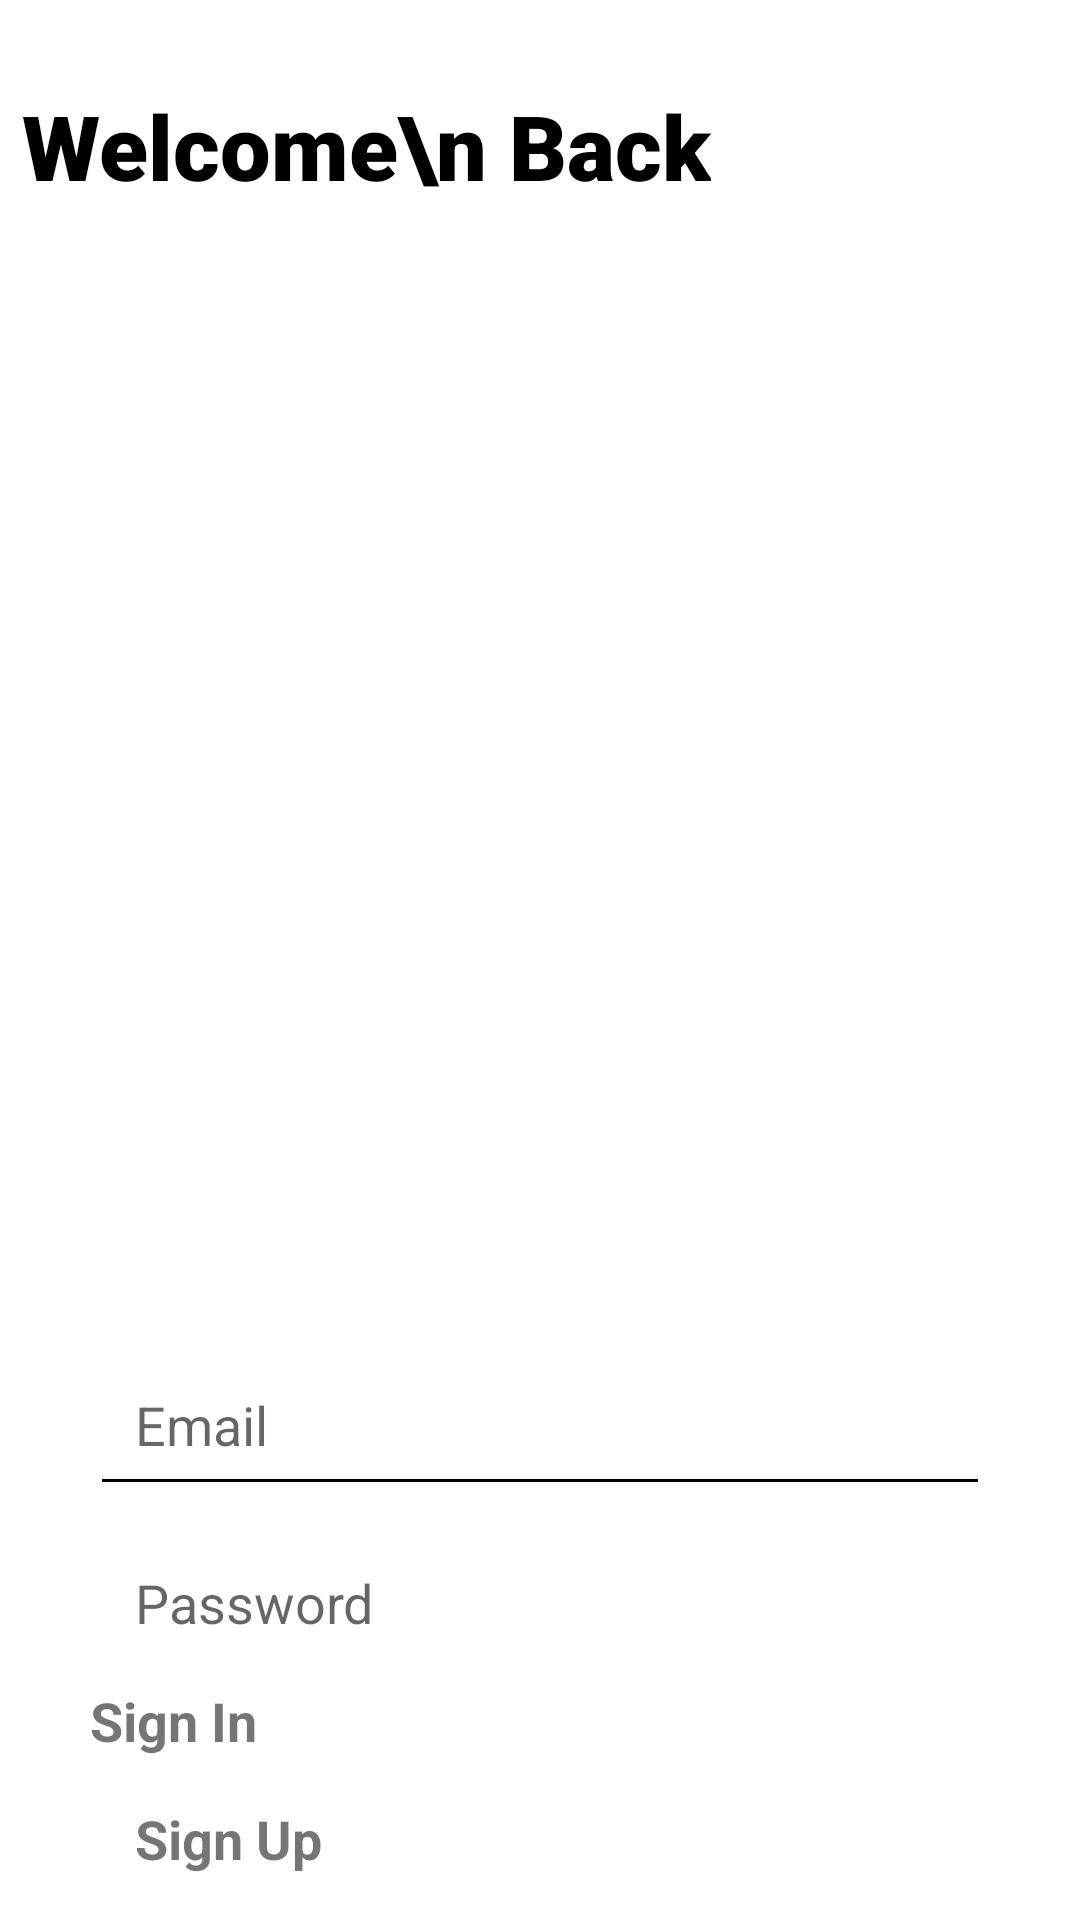

Layout XML and referenced resources for this Android screen:
<!-- AndroidManifest.xml: application theme Theme.LetsGoShopping -->
<!-- res/layout/activity_login.xml -->
<?xml version="1.0" encoding="utf-8"?>
<androidx.constraintlayout.widget.ConstraintLayout xmlns:android="http://schemas.android.com/apk/res/android"
    xmlns:app="http://schemas.android.com/apk/res-auto"
    xmlns:tools="http://schemas.android.com/tools"
    android:layout_width="match_parent"
    android:layout_height="match_parent"
    tools:context=".LoginActivity">
    <ImageView
        android:id="@+id/imageView"
        android:layout_width="match_parent"
        android:layout_height="match_parent"
        android:scaleType="fitXY"
        android:src="@drawable/grass" />

    <TextView
        android:layout_width="wrap_content"
        android:layout_height="wrap_content"
        android:fontFamily="sans-serif-black"
        android:text="Welcome\n Back"
        android:textColor="@color/black"
        android:textSize="30sp"
        android:textStyle="bold"
        app:layout_constraintBottom_toBottomOf="parent"
        app:layout_constraintEnd_toEndOf="parent"
        app:layout_constraintHorizontal_bias="0.057"
        app:layout_constraintStart_toStartOf="@+id/imageView"
        app:layout_constraintTop_toTopOf="parent"
        app:layout_constraintVertical_bias="0.047" />

    <LinearLayout
        android:layout_width="match_parent"
        android:layout_height="match_parent"
        android:orientation="vertical"
        android:gravity="bottom">

        <EditText
            android:id="@+id/loginEmail"
            android:layout_width="match_parent"
            android:layout_height="wrap_content"
            android:hint="Email"
            android:backgroundTint="@color/black"
            android:inputType="textEmailAddress"
            android:textColor="@color/black"
            android:padding="15dp"
            android:layout_marginStart="30dp"
            android:layout_marginEnd="30dp"/>
        <RelativeLayout
            android:layout_width="match_parent"
            android:layout_height="1dp"
            android:layout_marginStart="30dp"
            android:layout_marginTop="4dp"
            android:layout_marginEnd="30dp"
            android:textColorHint="@color/black"/>

        <EditText
            android:id="@+id/loginpassword"
            android:layout_width="match_parent"
            android:layout_height="wrap_content"
            android:hint="Password"
            android:backgroundTint="@android:color/transparent"
            android:inputType="textPassword"
            android:padding="15dp"
            android:layout_marginStart="30dp"
            android:layout_marginEnd="30dp"/>

        <TextView
            android:id="@+id/signin_btn"
            android:layout_width="wrap_content"
            android:layout_height="wrap_content"
            android:layout_marginStart="30dp"
            android:layout_marginLeft="30dp"

            android:text="Sign In"

            android:textSize="18sp"
            android:textStyle="bold" />

        <RelativeLayout
            android:layout_width="match_parent"
            android:layout_height="wrap_content">
            
            
            
            
            
            
            
            
            
            
            
            
            
            

        </RelativeLayout>

        <RelativeLayout
            android:layout_width="match_parent"
            android:layout_height="wrap_content">
            <TextView
                android:id="@+id/signup"
                android:layout_width="wrap_content"
                android:layout_height="wrap_content"
                android:text="Sign Up"
                android:textStyle="bold"
                android:textSize="18sp"
                android:padding="15dp"
                android:layout_marginStart="30dp"
                android:layout_centerInParent="true"
                android:layout_alignParentStart="true"
                android:layout_marginLeft="30dp"
                android:layout_alignParentLeft="true"
                />













        </RelativeLayout>

    </LinearLayout>

</androidx.constraintlayout.widget.ConstraintLayout>
<!-- resources referenced by this layout -->
<resources>
  <color name="black">#FF000000</color>
  <style name="Theme.LetsGoShopping" parent="Theme.MaterialComponents.DayNight.NoActionBar">
          
          <item name="colorPrimary">@color/main</item>
          <item name="colorPrimaryVariant">@color/main</item>
          <item name="colorOnPrimary">@color/white</item>
          
          <item name="colorSecondary">@color/teal_200</item>
          <item name="colorSecondaryVariant">@color/teal_700</item>
          <item name="colorOnSecondary">@color/black</item>
          
          <item name="android:statusBarColor" tools:targetApi="l">?attr/colorPrimaryVariant</item>
          
      </style>
  <color name="main">#1d2951</color>
  <color name="white">#FFFFFFFF</color>
  <color name="teal_200">#FF03DAC5</color>
  <color name="teal_700">#FF018786</color>
</resources>
